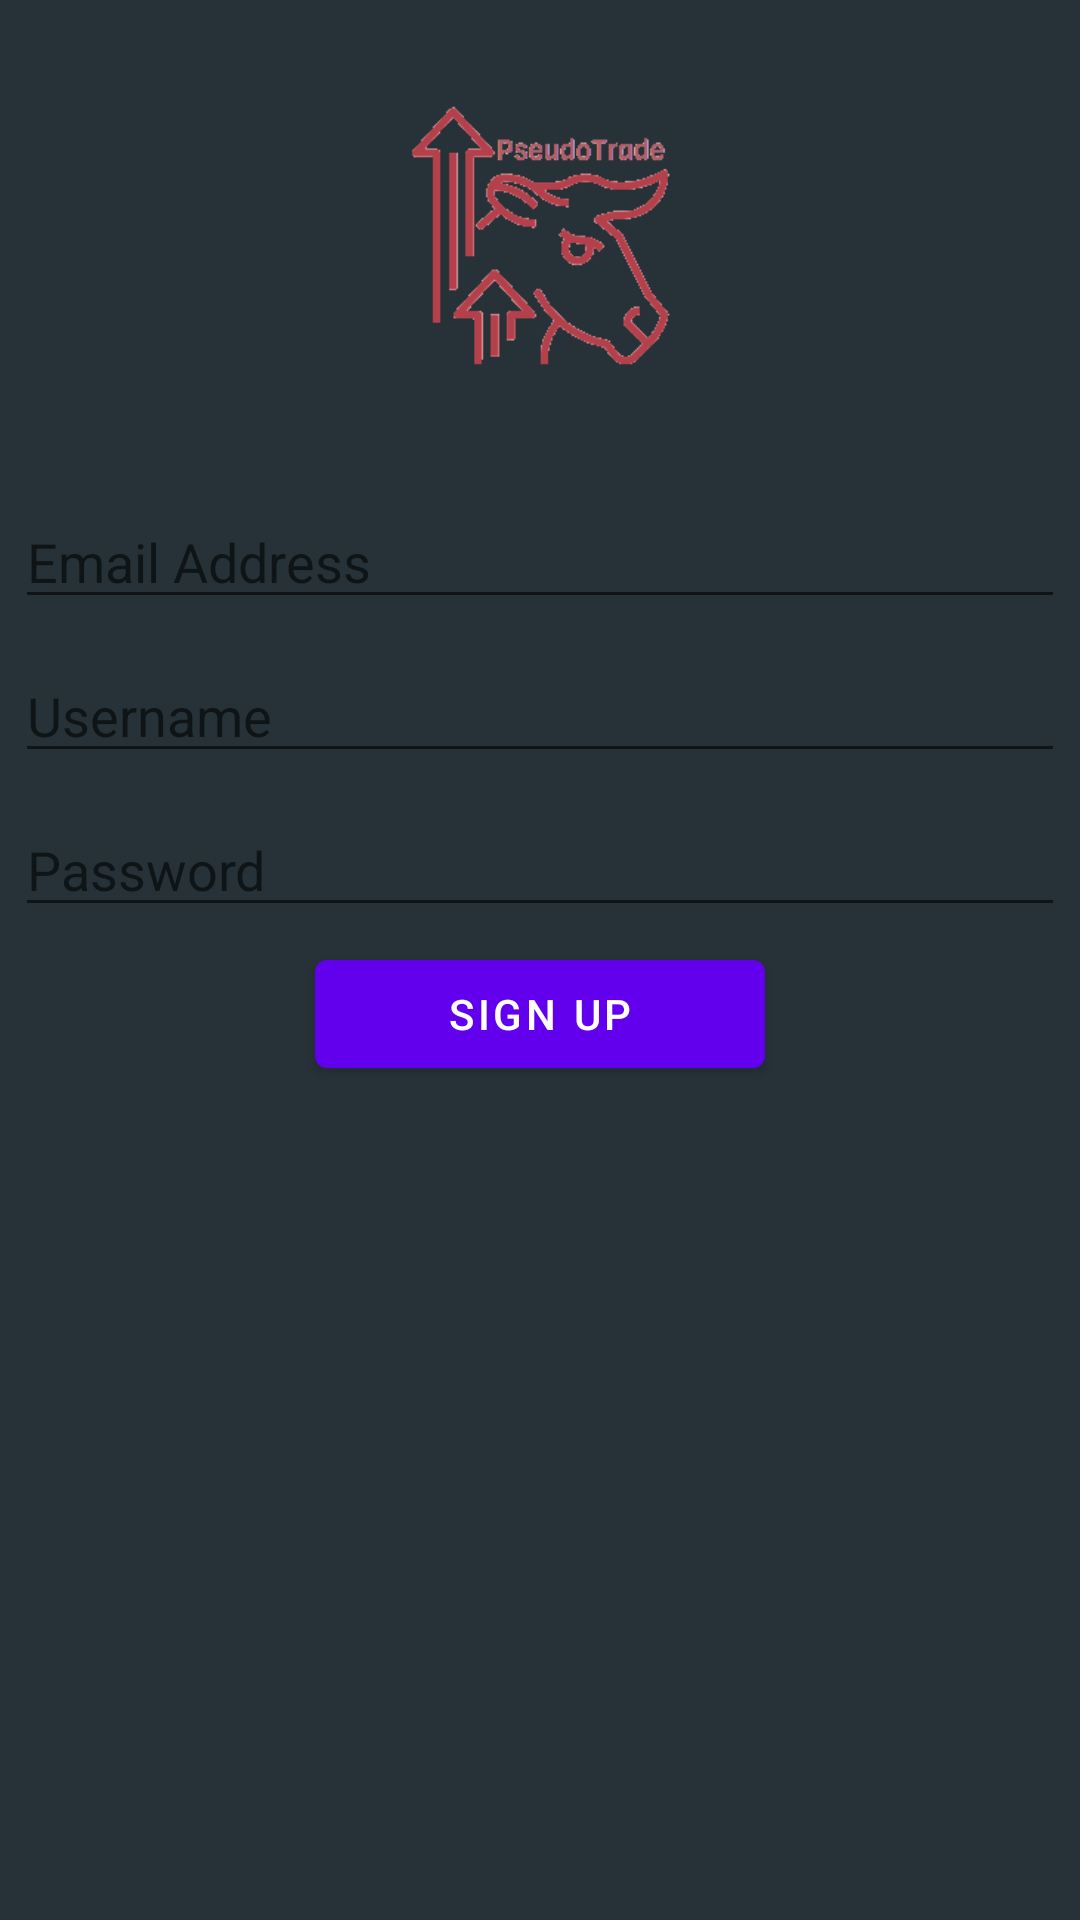

Write the Android layout XML for this screen, with the resource values it uses.
<!-- AndroidManifest.xml: application theme Theme.PseudoTrade -->
<!-- res/layout/activity_sign_up.xml -->
<?xml version="1.0" encoding="utf-8"?>
<LinearLayout xmlns:android="http://schemas.android.com/apk/res/android"
    xmlns:app="http://schemas.android.com/apk/res-auto"
    xmlns:tools="http://schemas.android.com/tools"
    android:layout_width="match_parent"
    android:layout_margin="50dp"
    android:layout_gravity="center"
    android:layout_height="match_parent"
    android:orientation="vertical"
    android:background="#263238"
    tools:context=".SignUpActivity">



    <ImageView
        android:id="@+id/imageView"
        android:layout_width="100dp"
        android:layout_height="100dp"
        android:layout_gravity="center"
        android:layout_marginTop="30dp"
        android:layout_marginBottom="30dp"
        android:src="@drawable/output_onlinepngtools" />

    <EditText
        android:id="@+id/txtSignUpEmail"
        android:layout_width="match_parent"
        android:layout_height="wrap_content"
        android:layout_gravity="center_horizontal"
        android:autofillHints="email"
        android:ems="10"
        android:textColor="#FFFFFF"
        android:layout_margin="5dp"
        android:hint="Email Address"
        android:inputType="textEmailAddress" />
    <EditText
        android:id="@+id/txtSignUpDisplayName"
        android:layout_width="match_parent"
        android:layout_height="wrap_content"
        android:layout_gravity="center_horizontal"
        android:textColor="#FFFFFF"
        android:autofillHints="email"
        android:ems="10"
        android:layout_margin="5dp"
        android:hint="Username"
        android:inputType="text" />

    <EditText
        android:id="@+id/txtSignUpPassword"
        android:layout_width="match_parent"
        android:layout_height="wrap_content"
        android:ems="10"
        android:layout_gravity="center_horizontal"
        android:textColor="#FFFFFF"
        android:hint="Password"
        android:layout_margin="5dp"
        android:autofillHints="password"
        android:layout_marginBottom="30dp"
        android:inputType="textPassword" />

    <Button
        android:id="@+id/btnSignUpConfirm"
        android:layout_width="150dp"
        android:layout_height="wrap_content"
        android:layout_gravity="center_horizontal"
        android:gravity="center"
        android:text="Sign Up" />

</LinearLayout>
<!-- resources referenced by this layout -->
<resources>
  <!-- drawable output_onlinepngtools: png bitmap (drawable, 13679 bytes) -->
  <style name="Theme.PseudoTrade" parent="Theme.MaterialComponents.DayNight.DarkActionBar">
          
          <item name="colorPrimary">@color/purple_500</item>
          <item name="colorPrimaryVariant">@color/purple_700</item>
          <item name="colorOnPrimary">@color/white</item>
          
          <item name="colorSecondary">@color/teal_200</item>
          <item name="colorSecondaryVariant">@color/teal_700</item>
          <item name="colorOnSecondary">@color/black</item>
          
          <item name="android:statusBarColor" tools:targetApi="l">?attr/colorPrimaryVariant</item>
          
      </style>
  <color name="purple_500">#FF6200EE</color>
  <color name="purple_700">#FF3700B3</color>
  <color name="white">#FFFFFFFF</color>
  <color name="teal_200">#FF03DAC5</color>
  <color name="teal_700">#FF018786</color>
  <color name="black">#FF000000</color>
</resources>
